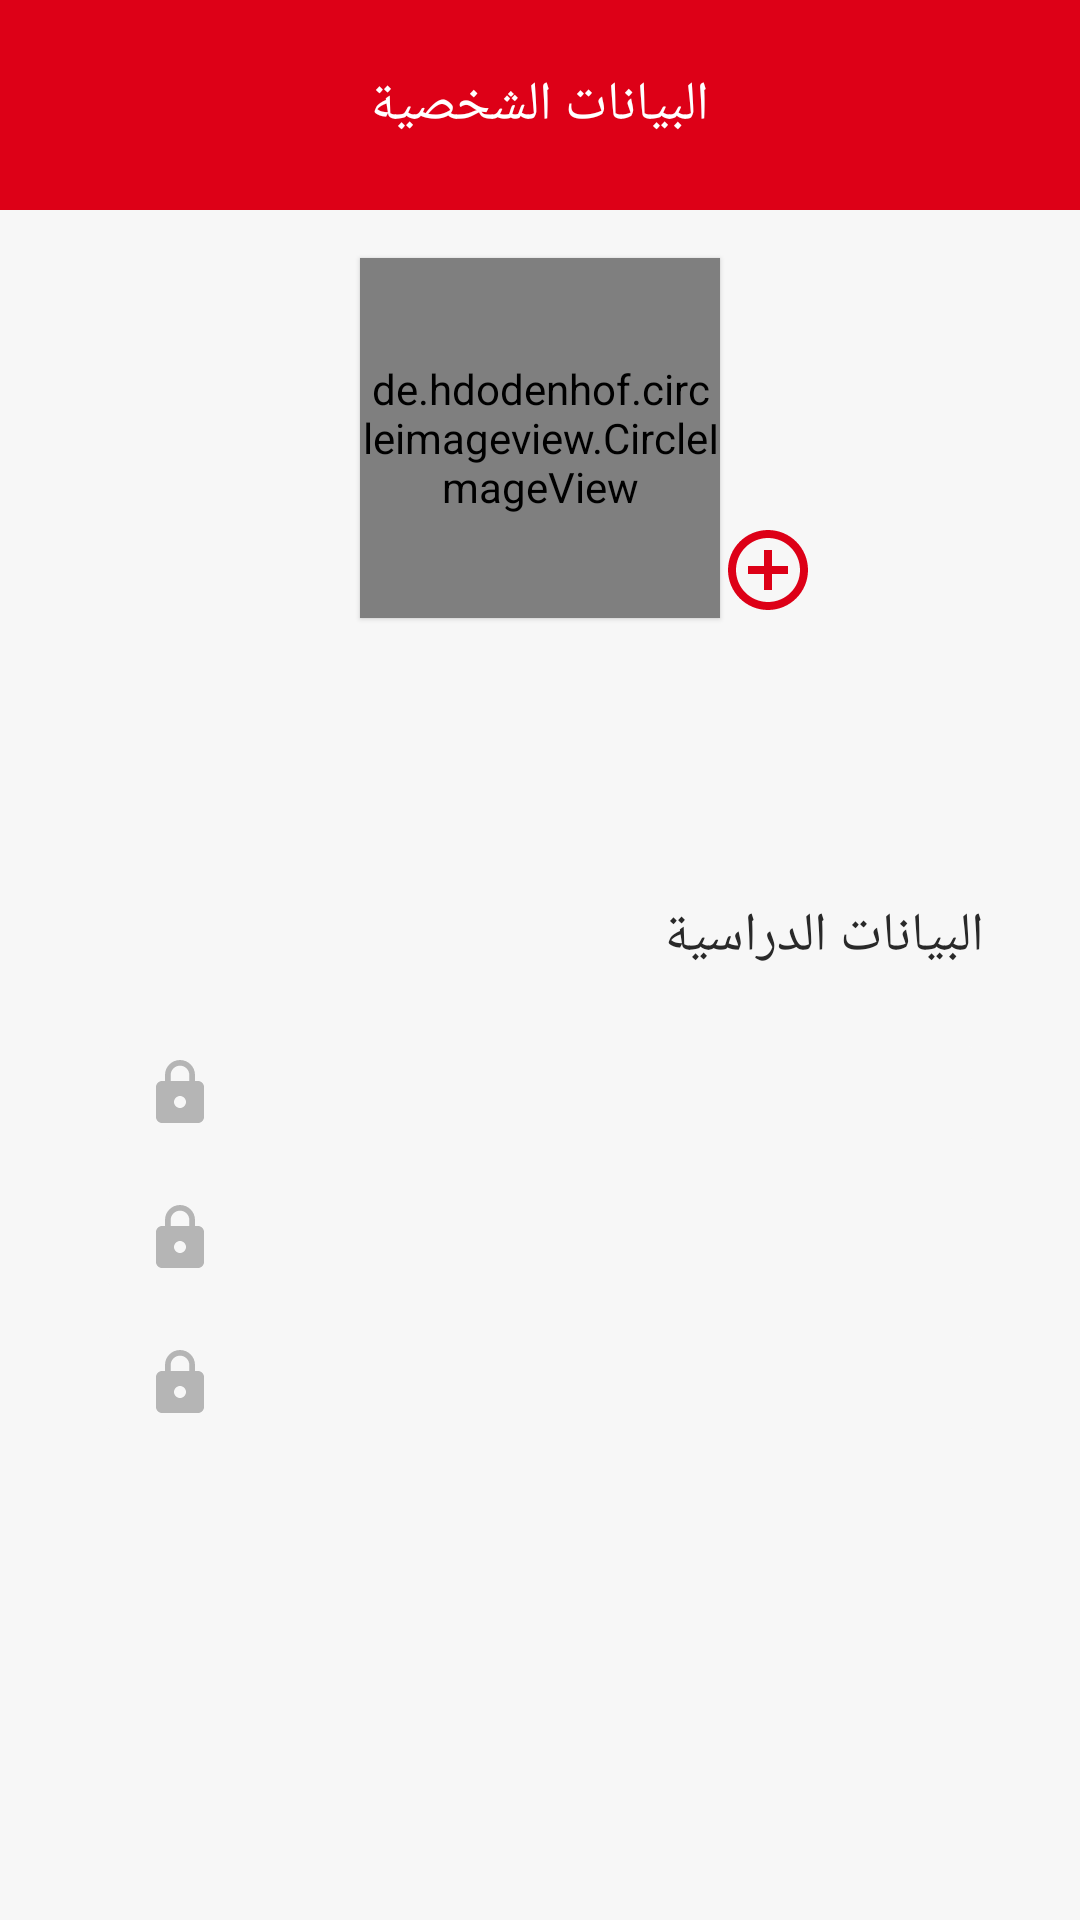

Android layout source for this screen:
<!-- AndroidManifest.xml: application theme AppTheme -->
<!-- res/layout/activity_personal_data.xml -->
<?xml version="1.0" encoding="utf-8"?>
<RelativeLayout xmlns:android="http://schemas.android.com/apk/res/android"
    xmlns:app="http://schemas.android.com/apk/res-auto"
    xmlns:tools="http://schemas.android.com/tools"
    android:layout_width="match_parent"
    android:layout_height="match_parent"
    tools:context=".Activities.PersonalDataActivity"
    android:background="@color/whiteGrey">

    <RelativeLayout
        android:id="@+id/rel_top"
        android:layout_width="fill_parent"
        android:layout_height="70dp"
        android:layout_alignParentTop="true"
        android:layout_centerHorizontal="true"
        android:background="@color/colorPrimaryDark">

        <TextView
            android:id="@+id/header"
            style="@style/InputsThemeDark"
            android:layout_width="wrap_content"
            android:layout_height="wrap_content"
            android:layout_centerHorizontal="true"
            android:layout_centerVertical="true"
            android:text="@string/PersonalData"
            android:textColor="@color/white" />

        <ImageView
            android:id="@+id/back"
            android:layout_width="40dp"
            android:layout_height="40dp"
            android:layout_alignParentEnd="true"
            android:layout_centerVertical="true"
            android:layout_marginEnd="16dp"
            android:background="@color/colorPrimaryDark"
            android:src="@drawable/ic_arrow_right" />

    </RelativeLayout>

    <de.hdodenhof.circleimageview.CircleImageView
        android:id="@+id/user_profile"
        android:layout_width="120dp"
        android:layout_height="120dp"
        android:layout_below="@id/rel_top"
        android:layout_centerHorizontal="true"
        android:layout_marginTop="16dp"
        android:elevation="1dp"
        android:scaleType="centerCrop"
        android:src="@drawable/profile_man"
        app:civ_border_color="@color/colorPrimaryDark"
        app:civ_border_width="3dp" />

    <ImageView
        android:id="@+id/ivAdd"
        android:layout_width="wrap_content"
        android:layout_height="wrap_content"
        android:src="@drawable/ic_add_circle"
        android:layout_alignBottom="@id/user_profile"
        android:layout_toEndOf="@id/user_profile"
        android:elevation="3dp"/>

    <RelativeLayout
        android:id="@+id/rl_profile"
        android:layout_width="match_parent"
        android:layout_height="wrap_content"
        android:layout_below="@id/user_profile"
        android:layout_centerHorizontal="true"
        android:layout_marginStart="16dp"
        android:layout_marginTop="-50dp"
        android:layout_marginEnd="16dp"
        android:background="@drawable/white_background">


        <TextView
            android:id="@+id/txt_name"
            android:layout_width="wrap_content"
            android:layout_height="wrap_content"
            android:layout_alignParentTop="true"
            android:layout_centerHorizontal="true"
            android:layout_marginTop="55dp"
            android:gravity="center"
            android:textAppearance="@style/TextAppearance.AppCompat.Large"
            android:textColor="@color/textColor"
            android:textStyle="bold" />

        <TextView
            android:id="@+id/available"
            style="@style/InputsThemeDark"
            android:layout_width="wrap_content"
            android:layout_height="wrap_content"
            android:layout_below="@id/txt_name"
            android:layout_centerHorizontal="true"
            android:layout_marginTop="8dp"
            android:layout_marginBottom="8dp"
            android:padding="4dp"
            android:gravity="center"
            android:textColor="@color/textColor"
            android:textAppearance="@style/TextAppearance.AppCompat.Small"/>
    </RelativeLayout>

    <TextView
        android:id="@+id/title"
        style="@style/InputsThemeDark"
        android:layout_width="wrap_content"
        android:layout_height="wrap_content"
        android:layout_below="@id/rl_profile"
        android:layout_alignParentEnd="true"
        android:layout_marginTop="16dp"
        android:layout_marginEnd="32dp"
        android:text="@string/EducationalData"
        android:textColor="@color/textColor" />

    <LinearLayout
        android:layout_width="match_parent"
        android:layout_height="wrap_content"
        android:layout_below="@id/title"
        android:layout_centerHorizontal="true"
        android:background="@drawable/white_background"
        android:orientation="vertical"
        android:layout_marginEnd="16dp"
        android:layout_marginStart="16dp"
        android:layout_marginTop="8dp">

    <TextView
        android:id="@+id/faculty_txt"
        style="@style/InputsThemeDark"
        android:layout_width="match_parent"
        android:layout_height="wrap_content"
        android:layout_marginStart="16dp"
        android:layout_marginTop="16dp"
        android:layout_marginEnd="16dp"
        android:background="@drawable/white_grey_background"
        android:drawableStart="@drawable/ic_lock1"
        android:drawablePadding="16dp"
        android:gravity="center_vertical"
        android:paddingStart="16dp"
        android:paddingTop="4dp"
        android:paddingEnd="16dp"
        android:paddingBottom="4dp"
        android:textColor="@color/Dgrey" />

    <TextView
        android:id="@+id/department_txt"
        style="@style/InputsThemeDark"
        android:layout_width="match_parent"
        android:layout_height="wrap_content"
        android:layout_marginStart="16dp"
        android:layout_marginTop="16dp"
        android:layout_marginEnd="16dp"
        android:layout_marginBottom="16dp"
        android:background="@drawable/white_grey_background"
        android:drawableStart="@drawable/ic_lock1"
        android:drawablePadding="16dp"
        android:gravity="center_vertical"
        android:paddingStart="16dp"
        android:paddingTop="4dp"
        android:paddingEnd="16dp"
        android:paddingBottom="4dp"
        android:textColor="@color/Dgrey" />
    <TextView
        android:id="@+id/year_txt"
        style="@style/InputsThemeDark"
        android:layout_width="match_parent"
        android:layout_height="wrap_content"
        android:layout_marginStart="16dp"
        android:layout_marginEnd="16dp"
        android:layout_marginBottom="16dp"
        android:background="@drawable/white_grey_background"
        android:drawableStart="@drawable/ic_lock1"
        android:drawablePadding="16dp"
        android:gravity="center_vertical"
        android:paddingStart="16dp"
        android:paddingTop="4dp"
        android:paddingEnd="16dp"
        android:paddingBottom="4dp"
        android:textColor="@color/Dgrey" />

    </LinearLayout>

    <com.tuyenmonkey.mkloader.MKLoader
        android:id="@+id/loading"
        android:layout_width="wrap_content"
        android:layout_height="wrap_content"
        android:layout_centerVertical="true"
        android:layout_centerHorizontal="true"
        android:visibility="gone"
        app:mk_color="@color/colorPrimaryDark"
        app:mk_type="Whirlpool"/>

</RelativeLayout>
<!-- resources referenced by this layout -->
<resources>
  <color name="Dgrey">#B5B5B5</color>
  <color name="colorPrimaryDark">#DD0017</color>
  <color name="textColor">#292929</color>
  <color name="white">#FFFFFF</color>
  <color name="whiteGrey">#F7F7F7</color>
  <!-- drawable ic_add_circle (drawable) -->
  <vector android:height="32dp" android:tint="#DD0017"
      android:viewportHeight="24" android:viewportWidth="24"
      android:width="32dp" xmlns:android="http://schemas.android.com/apk/res/android">
      <path android:fillColor="@android:color/white" android:pathData="M13,7h-2v4L7,11v2h4v4h2v-4h4v-2h-4L13,7zM12,2C6.48,2 2,6.48 2,12s4.48,10 10,10 10,-4.48 10,-10S17.52,2 12,2zM12,20c-4.41,0 -8,-3.59 -8,-8s3.59,-8 8,-8 8,3.59 8,8 -3.59,8 -8,8z"/>
  </vector>
  <!-- drawable ic_lock1 (drawable) -->
  <vector xmlns:android="http://schemas.android.com/apk/res/android"
          android:width="24dp"
          android:height="24dp"
          android:viewportWidth="24.0"
          android:viewportHeight="24.0">
      <path
          android:fillColor="#B5B5B5"
          android:pathData="M18,8h-1L17,6c0,-2.76 -2.24,-5 -5,-5S7,3.24 7,6v2L6,8c-1.1,0 -2,0.9 -2,2v10c0,1.1 0.9,2 2,2h12c1.1,0 2,-0.9 2,-2L20,10c0,-1.1 -0.9,-2 -2,-2zM12,17c-1.1,0 -2,-0.9 -2,-2s0.9,-2 2,-2 2,0.9 2,2 -0.9,2 -2,2zM15.1,8L8.9,8L8.9,6c0,-1.71 1.39,-3.1 3.1,-3.1 1.71,0 3.1,1.39 3.1,3.1v2z"/>
  </vector>
  <!-- drawable profile_man: vector/xml drawable (drawable, 2985 chars, omitted) -->
  <!-- drawable white_grey_background (drawable) -->
  <?xml version="1.0" encoding="utf-8"?>
  <shape xmlns:android="http://schemas.android.com/apk/res/android"
      android:shape="rectangle">
  
      <corners
          android:radius="8dp"/>
  
      <solid
          android:color="@color/whiteGrey"/>
  
  </shape>
  <string name="EducationalData">البيانات الدراسية</string>
  <string name="PersonalData">البيانات الشخصية</string>
  <style name="InputsThemeDark" parent="AppTheme">
          <item name="colorBackgroundFloating">@color/colorPrimary</item>
          <item name="android:textColor">@color/textColor</item>
          <item name="colorAccent">@color/colorPrimary</item>
          <item name="checkedTextViewStyle">@color/DarkGrey</item>
          <item name="android:fontFamily">@font/raleway</item>
          <item name="android:textAppearance">@style/TextAppearance.AppCompat.Medium</item>
  
      </style>
  <style name="AppTheme" parent="Theme.AppCompat.Light.NoActionBar">
          
          <item name="colorPrimary">@color/colorPrimary</item>
          <item name="colorPrimaryDark">@color/colorPrimaryDark</item>
          <item name="colorAccent">@color/colorAccent</item>
      </style>
  <color name="colorPrimary">#E50019</color>
  <color name="DarkGrey">#707070</color>
  <color name="colorAccent">#E50019</color>
</resources>
